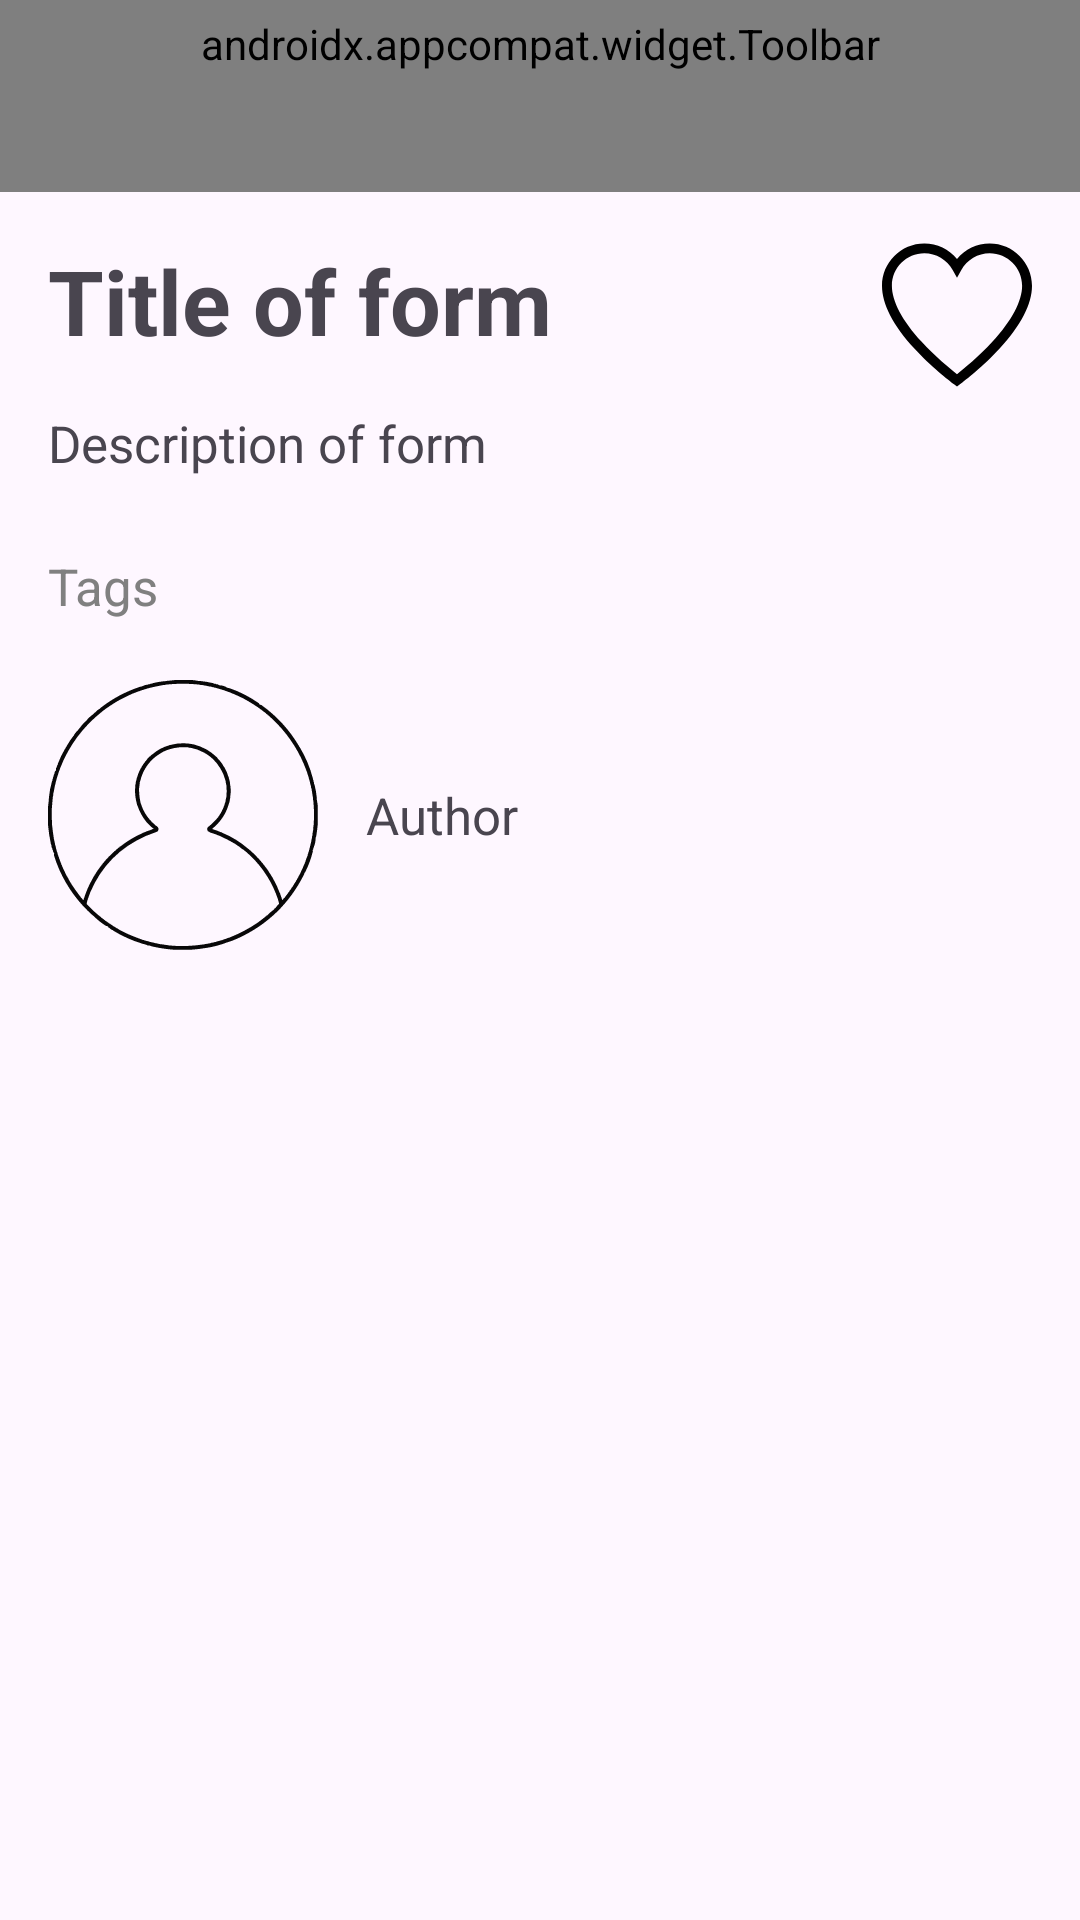

Android layout source for this screen:
<!-- AndroidManifest.xml: application theme Theme.FindMe -->
<!-- res/layout/activity_form.xml -->
<?xml version="1.0" encoding="utf-8"?>
<ScrollView xmlns:android="http://schemas.android.com/apk/res/android"
    xmlns:app="http://schemas.android.com/apk/res-auto"
    xmlns:tools="http://schemas.android.com/tools"
    android:id="@+id/main"
    android:layout_width="match_parent"
    android:layout_height="match_parent"
    tools:context=".presentation.forms.FormActivity">

    <androidx.constraintlayout.widget.ConstraintLayout
        android:layout_width="match_parent"
        android:layout_height="wrap_content">


    <androidx.appcompat.widget.Toolbar
        android:id="@+id/toolbar"
        android:layout_width="match_parent"
        android:layout_height="wrap_content"
        android:background="?attr/colorPrimary"
        android:minHeight="?attr/actionBarSize"
        android:paddingVertical="5dp"
        android:theme="?attr/actionBarTheme"
        app:buttonGravity="center_vertical"
        app:layout_constraintEnd_toEndOf="parent"
        app:layout_constraintStart_toStartOf="parent"
        app:layout_constraintTop_toTopOf="parent"
        app:navigationIcon="@drawable/back_button_resize"
        app:title="Title of form"
        app:titleTextAppearance="@style/ToolBarStyle" />


    <ImageButton
        android:id="@+id/favouriteButton"
        android:layout_width="50dp"
        android:layout_height="50dp"
        android:contentDescription="@string/tap_to_add_form_to_favourite"
        app:layout_constraintEnd_toEndOf="parent"
        app:layout_constraintTop_toTopOf="@id/title"
        android:src="@drawable/favorite_icon"
        android:scaleType="centerCrop"
        android:background="@android:color/transparent"
        android:layout_marginHorizontal="16dp"/>

    <TextView
        android:id="@+id/title"
        android:layout_width="0dp"
        android:layout_height="wrap_content"
        app:layout_constraintStart_toStartOf="parent"
        android:layout_marginHorizontal="16dp"
        app:layout_constraintTop_toBottomOf="@id/toolbar"
        app:layout_constraintEnd_toStartOf="@id/favouriteButton"
        android:layout_marginTop="16dp"
        android:textStyle="bold"
        android:text="Title of form"
        android:textSize="30sp"/>

    <TextView
        android:id="@+id/description"
        android:layout_width="match_parent"
        android:layout_height="wrap_content"
        app:layout_constraintStart_toStartOf="parent"
        android:layout_marginHorizontal="16dp"
        app:layout_constraintTop_toBottomOf="@id/title"
        android:layout_marginTop="16dp"
        android:text="Description of form"
        android:textSize="17sp"/>

    <TextView
        android:id="@+id/tagsList"
        android:layout_width="match_parent"
        android:layout_height="wrap_content"
        app:layout_constraintStart_toStartOf="parent"
        app:layout_constraintEnd_toEndOf="parent"
        app:layout_constraintTop_toBottomOf="@id/description"
        android:layout_marginTop="25dp"
        android:layout_marginHorizontal="16dp"
        android:textSize="17sp"
        android:textColor="@color/gray"
        android:text="Tags"/>

    <ImageView
        android:id="@+id/author_avatar"
        android:layout_width="90dp"
        android:layout_height="90dp"
        android:contentDescription="@string/this_is_avatar_of_author_of_form"
        android:src="@drawable/profile_button"
        android:scaleType="centerCrop"
        app:layout_constraintTop_toBottomOf="@id/locationButton"
        android:layout_marginHorizontal="16dp"
        app:layout_constraintStart_toStartOf="parent"
        android:layout_marginTop="20dp"/>

    <TextView
        android:id="@+id/author"
        android:layout_width="wrap_content"
        android:layout_height="wrap_content"
        android:text="Author"
        app:layout_constraintStart_toEndOf="@id/author_avatar"
        app:layout_constraintTop_toTopOf="@id/author_avatar"
        app:layout_constraintBottom_toBottomOf="@id/author_avatar"
        android:layout_marginStart="16dp"
        android:textSize="17sp"/>

    <Button
        android:id="@+id/locationButton"
        android:layout_width="wrap_content"
        android:layout_height="wrap_content"
        android:visibility="gone"
        android:text="@string/tap_to_see_location_of_form"
        app:layout_constraintTop_toBottomOf="@id/tagsList"
        app:layout_constraintStart_toStartOf="parent"
        android:layout_marginTop="20dp"
        android:layout_marginHorizontal="16dp"/>
    </androidx.constraintlayout.widget.ConstraintLayout>

</ScrollView>
<!-- resources referenced by this layout -->
<resources>
  <color name="gray">#808080</color>
  <!-- drawable back_button_resize (drawable) -->
  <?xml version="1.0" encoding="utf-8"?>
  <layer-list xmlns:android="http://schemas.android.com/apk/res/android">
      <item
          android:width="12dp"
          android:height="20dp">
          <bitmap
              android:src="@drawable/back_button"/>
      </item>
  </layer-list>
  <!-- drawable favorite_icon (drawable) -->
  <vector xmlns:android="http://schemas.android.com/apk/res/android"
      android:width="800dp"
      android:height="800dp"
      android:viewportWidth="455"
      android:viewportHeight="455">
    <path
        android:pathData="M326.63,10.35c-38.73,0 -74.99,17.54 -99.13,46.92c-24.14,-29.38 -60.4,-46.92 -99.13,-46.92C57.59,10.35 0,67.93 0,138.71c0,55.43 33.05,119.54 98.23,190.55c50.16,54.65 104.73,96.96 120.26,108.63l9.01,6.77l9.01,-6.77c15.53,-11.67 70.1,-53.98 120.26,-108.63C421.95,258.25 455,194.14 455,138.71C455,67.93 397.41,10.35 326.63,10.35zM334.67,308.97c-41.26,44.95 -85.65,81.28 -107.17,98.03c-21.52,-16.75 -65.91,-53.08 -107.17,-98.03C61.24,244.59 30,185.72 30,138.71c0,-54.24 44.13,-98.37 98.37,-98.37c35.69,0 68.65,19.45 86.01,50.77l13.12,23.67l13.12,-23.67c17.36,-31.32 50.32,-50.77 86.01,-50.77c54.24,0 98.37,44.13 98.37,98.37C425,185.72 393.76,244.59 334.67,308.97z"
        android:fillColor="@color/black"/>
  </vector>
  <!-- drawable profile_button: vector/xml drawable (drawable, 11566 chars, omitted) -->
  <string name="tap_to_add_form_to_favourite">Tap to add form to favourite</string>
  <string name="tap_to_see_location_of_form">Watch location</string>
  <string name="this_is_avatar_of_author_of_form">This is avatar of author of form</string>
  <style name="ToolBarStyle" parent="TextAppearance.Widget.AppCompat.Toolbar.Title">&gt;
          <item name="android:textSize">30sp</item>
          <item name="android:textColor">@android:color/white</item>
      </style>
  <style name="Theme.FindMe" parent="Base.Theme.FindMe" />
  <color name="black">#FF000000</color>
  <style name="Base.Theme.FindMe" parent="Theme.Material3.DayNight.NoActionBar">
          
          
      </style>
</resources>
